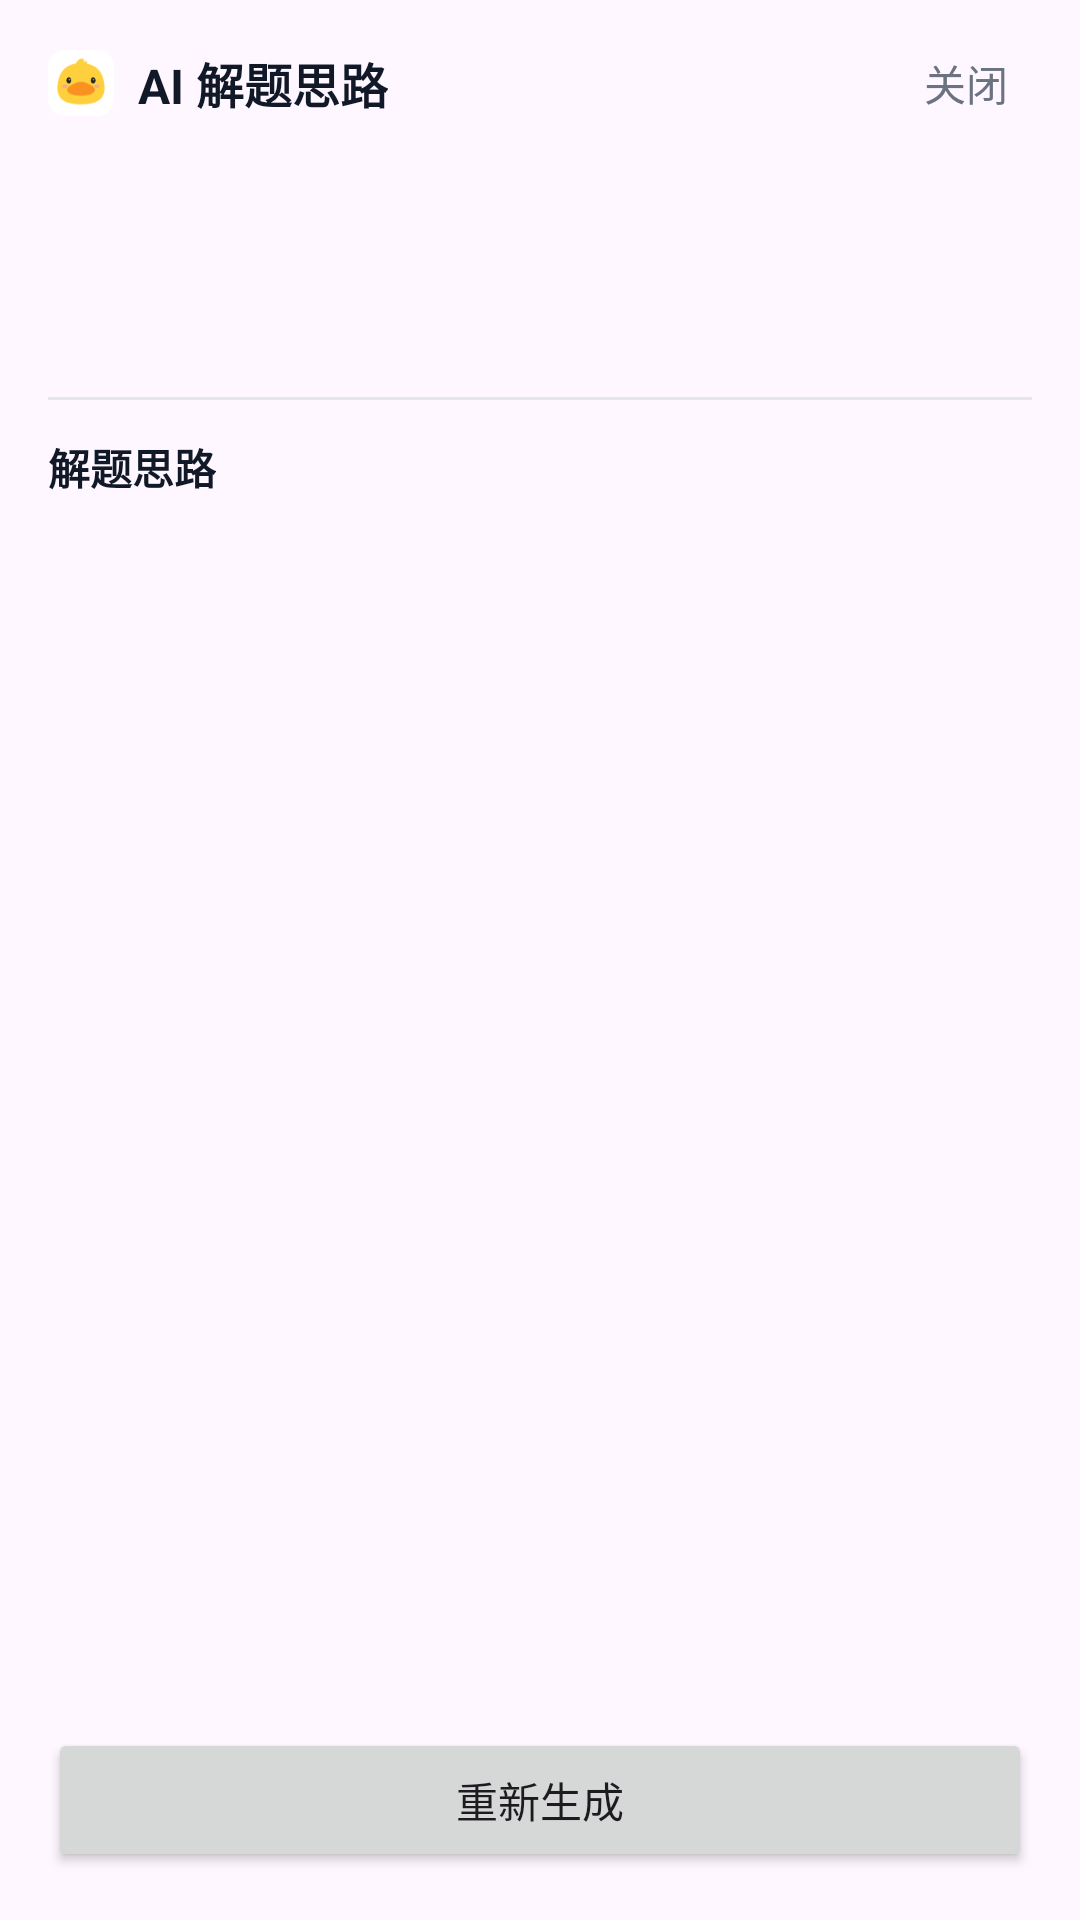

This screen was rendered from an Android layout file. Write that file and the resources it references.
<!-- AndroidManifest.xml: application theme Theme.DirectorDuckV10 -->
<!-- res/layout/dialog_ai_solution.xml -->
<?xml version="1.0" encoding="utf-8"?>
<LinearLayout
    xmlns:android="http://schemas.android.com/apk/res/android"
    xmlns:app="http://schemas.android.com/apk/res-auto"
    android:layout_width="match_parent"
    android:layout_height="wrap_content"
    android:orientation="vertical"
    android:padding="16dp">

    <androidx.constraintlayout.widget.ConstraintLayout
        android:layout_width="match_parent"
        android:layout_height="wrap_content">

        <ImageView
            android:id="@+id/ivAiSolveIcon"
            android:layout_width="22dp"
            android:layout_height="22dp"
            android:src="@drawable/logonew2"
            app:layout_constraintStart_toStartOf="parent"
            app:layout_constraintTop_toTopOf="parent"
            app:layout_constraintBottom_toBottomOf="parent" />

        <TextView
            android:id="@+id/tvAiSolveTitle"
            android:layout_width="wrap_content"
            android:layout_height="wrap_content"
            android:text="AI 解题思路"
            android:textColor="#111827"
            android:textSize="16sp"
            android:textStyle="bold"
            android:layout_marginStart="8dp"
            app:layout_constraintStart_toEndOf="@id/ivAiSolveIcon"
            app:layout_constraintTop_toTopOf="parent"
            app:layout_constraintBottom_toBottomOf="parent" />

        <TextView
            android:id="@+id/tvAiSolveClose"
            android:layout_width="wrap_content"
            android:layout_height="wrap_content"
            android:text="关闭"
            android:textColor="#6B7280"
            android:textSize="14sp"
            android:paddingStart="8dp"
            android:paddingEnd="8dp"
            app:layout_constraintEnd_toEndOf="parent"
            app:layout_constraintTop_toTopOf="parent"
            app:layout_constraintBottom_toBottomOf="parent" />

    </androidx.constraintlayout.widget.ConstraintLayout>

    <androidx.core.widget.NestedScrollView
        android:layout_width="match_parent"
        android:layout_height="0dp"
        android:layout_marginTop="12dp"
        android:layout_weight="1"
        android:fillViewport="true">

        <LinearLayout
            android:layout_width="match_parent"
            android:layout_height="wrap_content"
            android:orientation="vertical">

            <TextView
                android:id="@+id/tvQuestionContent"
                android:layout_width="match_parent"
                android:layout_height="wrap_content"
                android:textColor="#111827"
                android:textSize="14sp"
                android:lineSpacingExtra="3dp" />

            <TextView
                android:id="@+id/tvQuestionOptions"
                android:layout_width="match_parent"
                android:layout_height="wrap_content"
                android:layout_marginTop="8dp"
                android:textColor="#374151"
                android:textSize="13sp"
                android:lineSpacingExtra="3dp" />

            <TextView
                android:id="@+id/tvQuestionAnalysis"
                android:layout_width="match_parent"
                android:layout_height="wrap_content"
                android:layout_marginTop="8dp"
                android:textColor="#6B7280"
                android:textSize="12sp"
                android:lineSpacingExtra="3dp" />

            <View
                android:layout_width="match_parent"
                android:layout_height="1dp"
                android:layout_marginTop="12dp"
                android:background="#E5E7EB" />

            <TextView
                android:id="@+id/tvSolveLabel"
                android:layout_width="wrap_content"
                android:layout_height="wrap_content"
                android:layout_marginTop="12dp"
                android:text="解题思路"
                android:textColor="#111827"
                android:textSize="14sp"
                android:textStyle="bold" />

            <ProgressBar
                android:id="@+id/pbAiSolveLoading"
                style="?android:attr/progressBarStyleSmall"
                android:layout_width="20dp"
                android:layout_height="20dp"
                android:layout_marginTop="8dp"
                android:visibility="gone" />

            <TextView
                android:id="@+id/tvSolveContent"
                android:layout_width="match_parent"
                android:layout_height="wrap_content"
                android:layout_marginTop="8dp"
                android:textColor="#374151"
                android:textSize="14sp"
                android:lineSpacingExtra="4dp" />

        </LinearLayout>
    </androidx.core.widget.NestedScrollView>

    <Button
        android:id="@+id/btnAiSolveRetry"
        android:layout_width="match_parent"
        android:layout_height="wrap_content"
        android:layout_marginTop="12dp"
        android:text="重新生成" />

</LinearLayout>
<!-- resources referenced by this layout -->
<resources>
  <!-- drawable logonew2: png bitmap (drawable, 4481 bytes) -->
  <style name="Theme.DirectorDuckV10" parent="Base.Theme.DirectorDuckV10" />
  <style name="Base.Theme.DirectorDuckV10" parent="Theme.Material3.DayNight.NoActionBar">
          
          
      </style>
</resources>
